pico-8 play session: mixed d-pad (fixed 12-tick cycle)

[t = 1 s] mixed d-pad (1.2s cycle ×~1): → ← ↑ ↓ + 🅾/❎ taps, ~1s
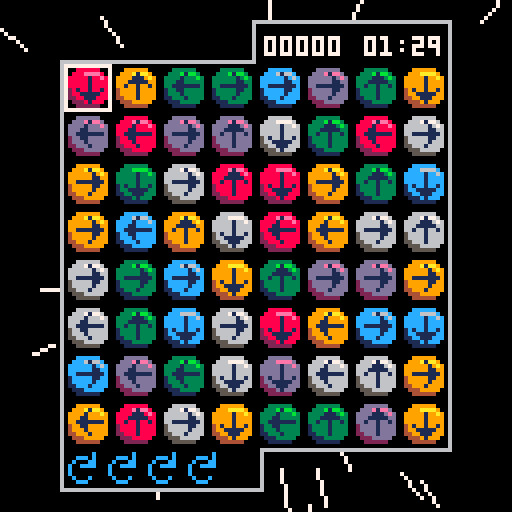
[t = 2 s] mixed d-pad (1.2s cycle ×~1): → ← ↑ ↓ + 🅾/❎ taps, ~2s
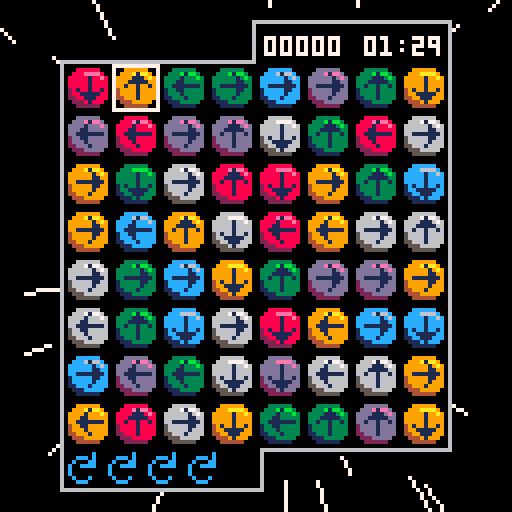
[t = 6 s] mixed d-pad (1.2s cycle ×~5): → ← ↑ ↓ + 🅾/❎ taps, ~6s
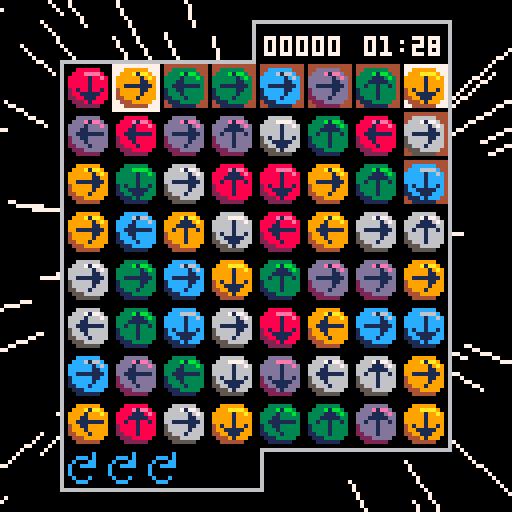
[t = 8 s] mixed d-pad (1.2s cycle ×~6): → ← ↑ ↓ + 🅾/❎ taps, ~8s
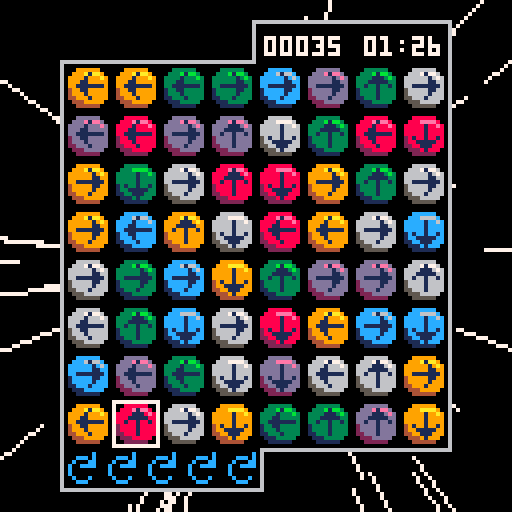

pico-8 cartridge
version 30
__lua__
-- sixlets ii
-- @aquova

-- constants
scrn=128
tile_size=12
board_margin=16
board_size=(scrn-2*board_margin)/tile_size
board_tab=10
num_colors=6
logo_y=16
num_particles=50
max_rot=5
max_time=90
pts_digits=4
match_pts=3

dirs={
	up=1,
	right=2,
	down=3,
	left=4,
}

function _init()
	cartdata("aquova_sixlets2_v2")

	frames=0
	star_spd=0
	stars={}
	init_stars()

	_upd=update_intro
	_drw=draw_intro
	music(4)
end

function _update()
	frames+=1
	_upd()
end

function _draw()
	_drw()
end
-->8
-- title screen

function update_intro()
	if btnp(❎) or frames-scrn>=logo_y then
		_upd=update_title
		_drw=draw_title
		music(0)
	end
end

function draw_intro()
	cls()
	draw_bg()
	local y=min(frames-scrn,16)
	draw_logo(y)
end

function update_title()
	if btnp(❎) then
		reset_game()
		music(-1,500)
		sfx(1)
		_upd=update_game
		_drw=draw_game
	end
end

function draw_title()
	cls()
	draw_bg()
	draw_logo(logo_y)
	print("press ❎ to start",32,100,flash())
	printb("aquova",100,120,0,1)
end

function reset_game()
	shake=0
	floating={}

	grid=populate_grid()
	g_cursor={x=0,y=0}
	rots=max_rot

	np=0
	pts=0
	streak=0
	hs=load_hs()
	start_t=time()
end

function init_stars()
	for i=1,128 do
		add(stars,{x=rnd(40)-20,y=rnd(40)-20,z=-rnd(30)})
	end
end

-- star effect from https://www.lexaloffle.com/bbs/?pid=62162#p
function draw_bg()
	for s in all(stars) do
		local x1,y1=project(s.x,s.y,s.z)
		local x2,y2=project(s.x,s.y,mid(-100,s.z+star_spd,-0.1))
		line(x1,y1,x2,y2,7)

		s.z+=star_spd/10

		if s.z>-0.1 then
			s.x=rnd(40)-20
			s.y=rnd(40)-20
			s.z=-30
		end
	end

	if star_spd<5 then
		star_spd+=0.05
	end
end

function project(x,y,z)
	return flr((-x/z)*64+64),flr((-y/z)*64+64)
end

function draw_logo(_y)
	sspr(0,16,94,51,16,_y)
	sspr(94,16,22,25,52,_y+52)
end
-->8
-- main game logic

function update_game()
	if is_timeover() then
		add_score(hs,pts)
		_upd=update_gameover
		_drw=draw_gameover
	end

	update_floating()

	if btnp(⬅️) then
		g_cursor.x=(g_cursor.x-1)%board_size
		sfx(0)
	elseif btnp(➡️) then
		g_cursor.x=(g_cursor.x+1)%board_size
		sfx(0)
	end

	if btnp(⬆️) then
		g_cursor.y=(g_cursor.y-1)%board_size
		sfx(0)
	elseif btnp(⬇️) then
		g_cursor.y=(g_cursor.y+1)%board_size
		sfx(0)
	end

	if btnp(🅾️) then
		rotate_tile()
	end

	if btnp(❎) then
		on_click()
	end
	
	local dt=max_time-(time()-start_t)
	if dt<10 then
		if time()%1<0.05 then
			sfx(5)
		end
	end
end

function is_timeover()
	return time()-start_t>max_time
end

function populate_grid()
	local g={}

	for x=0,board_size-1 do
		local row={}
		for y=0,board_size-1 do
			local t=rnd_tile()
			add(row,t)
		end
		add(g,row)
	end

	return g
end

function rnd_tile()
	local t={}

	t.color=ceil(rnd(num_colors))
	t.dir=ceil(rnd(4))
	t.start_dir=t.dir
	t.highlight=false
	t.checked=false

	function t:get_color()
		return self.color
	end

	function t:reset_rotated()
		self.dir=self.start_dir
	end

	function t:set_highlight(_h)
		self.highlight=_h
	end

	function t:set_checked(_c)
		self.checked=_c
	end

	function t:is_highlighted()
		return self.highlight
	end

	function t:is_checked()
		return self.checked
	end

	function t:is_rotated()
		return self.dir~=self.start_dir
	end

	function t:get_dir()
		return self.dir
	end

	function t:rotate()
		t.dir=(t.dir%4)+1
	end

	function t:draw(_x,_y)
		if self:is_highlighted() then
			rectfill(
				_x,_y,
				_x+10,_y+10,
				7
			)
		end

		if self:is_checked() then
			rectfill(
				_x,_y,
				_x+10,_y+10,
				4
			)
		end

		local sprt_color=self.color-1
		sspr(
			sprt_color*tile_size+8,0,
			tile_size,tile_size,
			_x,_y
		)

		local arrow_spr=11
		local flip_x=false
		local flip_y=false
		local ax=_x+2
		local ay=_y+2
		if self.dir==dirs.down then
			flip_y=true
		elseif self.dir==dirs.left then
			arrow_spr=10
			flip_x=true
			ax-=1
		elseif self.dir==dirs.right then
			arrow_spr=10
		end

		spr(arrow_spr,
			ax,ay,
			1,1,
			flip_x,flip_y
		)
	end

	return t
end

function rotate_tile()
	local t=grid[g_cursor.x+1][g_cursor.y+1]
	if t:is_rotated() then
		t:rotate()
		if not t:is_rotated() then
			rots+=1
		end
	elseif rots~=0 then
		t:rotate()
		rots-=1
	end
end

function reset_tiles()
	for x=1,board_size do
		for y=1,board_size do
			local t=grid[x][y]
			t:set_highlight(false)
			t:set_checked(false)
			t:reset_rotated()
		end
	end
end
-->8
-- drawing

function draw_base()
	cls()
	draw_bg()
	draw_board()
	draw_tiles()
	draw_pts()
	draw_time()
	draw_rots()
	draw_highlight()
	shake_screen()
end

function draw_game()
	draw_base()
	draw_floating()
end

function draw_click()
	draw_base()
end

function draw_board()
	local x1,y1=board_margin,board_margin
	local x2=scrn-board_margin-1
	local y2=scrn-board_margin-1

	rectfill(scrn/2-1,y1-board_tab-1,x2+1,y2+1,6)
	rectfill(x1-1,y1-1,scrn/2+1,y2+board_tab+1,6)
	rectfill(scrn/2,y1-board_tab,x2,y2,0)
	rectfill(x1,y1,scrn/2,y2+board_tab,0)
end

function draw_tiles()
	for x=1,board_size do
		for y=1,board_size do
			local sprt=grid[x][y]
			local gx=board_margin+tile_size*(x-1)+1
			local gy=board_margin+tile_size*(y-1)
			sprt:draw(gx,gy)
		end
	end
end

function draw_pts()
	local x=66
	local y=board_margin-7

	local pts_t=""..pts
	local pts_len=#pts_t
	for i=0,pts_digits-pts_len do
		pts_t="0"..pts_t
	end
	print(pts_t,x,y,7)
end

function draw_time()
	local x=91
	local y=board_margin-7
	local dt=max_time-(time()-start_t)
	local t=format_t(max(0,dt))
	local c=7
	if dt<10 then
		c=8
	end
	print(t,x,y,c)
end

function draw_highlight()
	local cx,cy=get_cel(g_cursor.x,g_cursor.y)
	rect(cx,cy,cx+tile_size-1,cy+tile_size-1,7)
end

function draw_floating()
	for f in all(floating) do
		f:draw()
	end
end

function draw_rots()
	local x=board_margin+1
	local y=scrn-board_margin+1
	for i=1,rots do
		spr(12,x+(i-1)*10,y)
	end
end
-->8
-- on click event

function on_click()
	-- todo: fix these being global
	gx=g_cursor.x+1
 gy=g_cursor.y+1
 local t=grid[gx][gy]
	d=t:get_dir()
	t:set_highlight(true)
 c=t:get_color()
 streak=1

 local cx,cy=get_cel(g_cursor.x,g_cursor.y)
 np+=match_pts
 add(floating,make_label(match_pts,cx,cy))

 _upd=update_click
 _drw=draw_click
end

function update_click()
	if frames%2==0 then
		return
	end

	sfx(3)
	if d==dirs.up then
		gy-=1
	elseif d==dirs.down then
		gy+=1
	elseif d==dirs.left then
		gx-=1
	elseif d==dirs.right then
		gx+=1
	end

	-- if we hit a wall, break
	if gx~=mid(1,gx,board_size) then
		fall_tiles()
		return
	end
	if gy~=mid(1,gy,board_size) then
	 fall_tiles()
	 return
	end

	local nt=grid[gx][gy]
	-- if we find our own color, use it
	if c==nt:get_color() then
		-- if we hit a previous tile, break
		if nt:is_highlighted() then
			fall_tiles()
			return
		end

		nt:set_highlight(true)
		d=nt:get_dir()
		streak+=1
		np+=streak*match_pts
		
		local cx,cy=get_cel(gx-1,gy-1)
		add(floating,make_label(streak*match_pts,cx,cy))
	else
		nt:set_checked(true)
		np+=1

		local cx,cy=get_cel(gx-1,gy-1)
		add(floating,make_label(1,cx,cy))
	end
end

function fall_tiles()
	_upd=update_fall
	shake+=1
end

function update_fall()
	if streak==1 then
		floating={}
		sfx(4)
	else
		sfx(2)
		pts+=np
		update_floating()

		for x=1,board_size do
			local empty={}
			for y=board_size,1,-1 do
				local t=grid[x][y]

				if t:is_highlighted() then
					-- remove tile
					add(empty,y)
					explosion(
						board_margin+tile_size*(x-1)+tile_size/2,
						board_margin+tile_size*(y-1)+tile_size/2
					)
				elseif #empty~=0 then
					-- move tile down
					local y2=empty[1]
					grid[x][y],grid[x][y2]=grid[x][y2],grid[x][y]
					del(empty,y2)
					add(empty,y)
				end
			end
			-- repopulate empty tiles at top
			for i in all(empty) do
				grid[x][i]=rnd_tile()
			end
		end
	end

	rots=max_rot
	np=0
	streak=0
	reset_tiles()
	_upd=update_game
	_drw=draw_game
end

-->8
-- floating effects

function update_floating()
	for f in all(floating) do
		f:update()
		if f:should_die() then
			del(floating,f)
		end
	end
end

function explosion(_x,_y)
	for _=1,num_particles do
		local p=make_particle(_x,_y)
		add(floating,p)
	end
end

function make_particle(_x,_y)
	local p={
		x=_x,y=_y,age=0,a=rnd(),
		col=rnd({8,9,3,12,13,6}),
		spd=1+rnd(2),
		max_age=15+rnd(5)
	}

	p.dx=sin(p.a)*p.spd
	p.dy=cos(p.a)*p.spd

	function p:update()
		self.x+=self.dx
		self.y+=self.dy
		self.age+=1
		-- gravity
		self.dy+=0.15
	end

	function p:should_die()
		return self.age>self.max_age
	end

	function p:draw()
		line(
			self.x,self.y,
			self.x+self.dx,self.y+self.dy,
			self.col
		)
	end

	return p
end

function make_label(_pt,_x,_y)
	local l={
		text="+".._pt,age=0,max_age=20
	}

	l.x=_x+4-#l.text/2
	l.y=_y-5

	function l:update()
		self.y-=1
		self.age+=1
	end

	function l:should_die()
		return self.age>self.max_age
	end

	function l:draw()
		printb(self.text,self.x,self.y,7,0)
	end

	return l
end

-->8
-- utils

function get_cel(gx,gy)
	local cx=board_margin+gx*tile_size
	local cy=board_margin+gy*tile_size
	return cx,cy
end

function printb(_t,_x,_y,_ci,_co)
	for dx=-1,1 do
		for dy=-1,1 do
			print(_t,_x+dx,_y+dy,_co)
		end
	end

	print(_t,_x,_y,_ci)
end

function flash()
	local f_tbl={2,8,14,8}
	local idx=(frames\4)%#f_tbl
	return f_tbl[idx+1]
end

function shake_screen()
	local sx=(1-rnd(2))*shake
	local sy=(1-rnd(2))*shake

	camera(sx,sy)

	shake*=0.75
	if shake<0.1 then
		shake=0
	end
end

function format_t(_t)
	local m=_t\60
	local s=flr(_t%60)
	if s<10 then
		s="0"..s
	end

	return "0"..m..":"..s
end
-->8
-- post-game

default_hs={
	1000,750,500,300,200,
	150,100,50,25,10
}

function update_gameover()
	if btnp(❎) then
		_upd=update_hs
		_drw=draw_hs
		sfx(1)
	end

	update_floating()
end

function draw_gameover()
	draw_game()
	printb("time over",48,60,8,0)
end

function update_hs()
	if btnp(❎) then
		_upd=update_title
		_drw=draw_title
		music(0)
	end
end

function draw_hs()
	cls()
	draw_bg()
	printb("high scores",42,5,6,0)

	local x=48
	local y=10
	local dy=10
	for i=1,#default_hs do
		local n=i..". "
		if i<10 then
			n=n.." "
		end
		printb(n..hs[i],x,y+dy*i,6,0)
	end
end

function load_hs()
	if dget(0)==0 then
		reset_hs()
		return default_hs
	else
		scores={}

		for i=1,#default_hs do
			add(scores,dget(i))
		end

		return scores
	end
end

function reset_hs()
	save_hs(default_hs)
	dset(0,1)
end

function save_hs(_tbl)
	for i=1,#_tbl do
		dset(i,_tbl[i])
	end
end

function add_score(_tbl,_score)
	local hs_found=false
	local tmp=nil
	for i=1,#_tbl do
		local s=_tbl[i]
		if _score>s and not hs_found then
			hs_found=true
			tmp=s
			_tbl[i]=_score
		elseif hs_found then
			_tbl[i]=tmp
			tmp=s
		end
	end

	if hs_found then
		save_hs(_tbl)
	end
end
__gfx__
000000000000000000000000000000000000000000000000000000000000000000000000000000000001000000010000000000c0000000000000000000000000
0000000000888888000000333333000000999999000000cccccc000000dddddd0000006666660000000010000011100000ccc0c0000000000000000000000000
000000000888eeee80000333bbbb30000999aaaa90000ccc6666c0000dddeeeed00006667777600000001100011111000c000cc0000000000000000000000000
0000000088888888e80033333333b30099999999a900cccccccc6c00dddddddded006666666676001111111010010010c00cccc0000000000000000000000000
00000000888888888800333333333300999999999900cccccccccc00dddddddddd006666666666000000110000010000c0000000000000000000000000000000
00000000888888888800333333333300999999999900cccccccccc00dddddddddd006666666666000000100000010000c0000000000000000000000000000000
000000002888888888001333333333004999999999001ccccccccc002ddddddddd0056666666660000010000000100000c000c00000000000000000000000000
000000002888888888001333333333004999999999001ccccccccc002ddddddddd00566666666600000000000000000000ccc000000000000000000000000000
0000000022888888880011333333330044999999990011cccccccc0022dddddddd00556666666600000000000000000000000000000000000000000000000000
000000000222888880000111333330000444999990000111ccccc0000222ddddd000055566666000000000000000000000000000000000000000000000000000
00000000002222220000001111110000004444440000001111110000002222220000005555550000000000000000000000000000000000000000000000000000
00000000000000000000000000000000000000000000000000000000000000000000000000000000000000000000000000000000000000000000000000000000
00000000000000000000000000000000000000000000000000000000000000000000000000000000000000000000000000000000000000000000000000000000
00000000000000000000000000000000000000000000000000000000000000000000000000000000000000000000000000000000000000000000000000000000
00000000000000000000000000000000000000000000000000000000000000000000000000000000000000000000000000000000000000000000000000000000
00000000000000000000000000000000000000000000000000000000000000000000000000000000000000000000000000000000000000000000000000000000
00000000000000000000011111111111111110000000011110000000011110000000011110000000000000000000000001111000000001111000000000000000
0000000000000000000001881cc19918819910000000018810000000016610000000019910000000000000000000000001dd1000000001881000000000000000
0000000000000000000001881cc19918819910000000018810000000016610000000019910000000000000000000000001dd1000000001881000000000000000
00000000000000000011111111111111111111110011111111110011111111110011111111110000000000000000001111111111001111111111000000000000
0000000000000000001991dd1331dd1cc1881dd1001331661dd1001991881cc1001661cc1cc10000000000000000001331881331001cc1661991000000000000
0000000000000000001991dd1331dd1cc1881dd1001331661dd1001991881cc1001661cc1cc10000000000000000001331881331001cc1661991000000000000
00000000000000000011111111111111111111110011111111110011111111111111111111110000000000000000001111111111001111111111000000000000
0000000000000000001661881661000001991cc1001881331cc1000001991dd1cc19918810000000000000000000001881661cc1001881cc1331000000000000
0000000000000000001661881661000001991cc1001881331cc1000001991dd1cc19918810000000000000000000001881661cc1001881cc1331000000000000
00000000000000000011111111111110011111110011111111110000011111111111111110000000000000000000001111111111001111111111000000000000
0000000000000000000001661991331000000000001cc1991881000000001331881dd10000000000000000000000001cc1dd1991001661991881000000000000
0000000000000000000001661991331000000000001cc1991881000000001331881dd10000000000000000000000001cc1dd1991001661991881000000000000
00000000000000000000011111111111110000000011111111110000000011111111110000000000000000000000001111111111001111111111000000000000
0000000000000000000000000001661cc1000000001881cc1991000000001991cc19910000000000000000000000001331cc1dd1001991cc1331000000000000
0000000000000000000000000001661cc1000000001881cc1991000000001991cc19910000000000000000000000001331cc1dd1001991cc1331000000000000
00000000000000000011111110011111111111110011111111110000011111111111111110000000000000000000001111111111001111111111000000000000
0000000000000000001331cc1000001331991dd1001661cc1dd1000001cc1331001881cc10000000000000000000001661dd1661001661331dd1000000000000
0000000000000000001331cc1000001331991dd1001661cc1dd1000001cc1331001881cc10000000000000000000001661dd1661001661331dd1000000000000
00000000000000000011111111111111111111110011111111110011111111110011111111110000000000000000001111111111001111111111000000000000
0000000000000000001991cc1881991cc1881dd1001dd1331dd1001661331dd10016619913310000000000000000001991331991001331cc1991000000000000
0000000000000000001991cc1881991cc1881dd1001dd1331dd1001661331dd10016619913310000000000000000001991331991001331cc1991000000000000
00000000000000000011111111111111111111110011111111110011111111110011111111110000000000000000001111111111001111111111000000000000
0000000000000000000001661dd1331881991000000001661000000001dd10000000013310000000000000000000000001661000000001881000000000000000
0000000000000000000001661dd1331881991000000001661000000001dd10000000013310000000000000000000000001661000000001881000000000000000
00000000000000000000011111111111111110000000011110000000011110000000011110000000000000000000000001111000000001111000000000000000
00000000000000000000000000000000000000000000000000000000000000000000000000000000000000000000000000000000000000000000000000000000
00011110000000000000000000011111111111111110000000000011110000000000000000011111111111111110000000000000000000000000000000000000
0001881000000000000000000001331cc1661881661000000000001331000000000000000001881cc19918819910000000000000000000000000000000000000
0001881000000000000000000001331cc1661881661000000000001331000000000000000001881cc19918819910000000000000000000000000000000000000
11111110000000000000000011111111111111111111110000011111110000000000000011111111111111111111110000000000000000000000000000000000
1cc1cc1000000000000000001cc1881881001cc1991881000001991991000000000000001991dd1331dd1cc1881dd10000000000000000000000000000000000
1cc1cc1000000000000000001cc1881881001cc1991881000001991991000000000000001991dd1331dd1cc1881dd10000000000000000000000000000000000
11111110000000000000000011111111110011111111110011111111111111111110000011111111111111111111110000000000000000000000000000000000
1881661000000000000000001661cc1000000001331dd1001331cc1881661dd1331000001661881661000001991cc10000000000000000000000000000000000
1881661000000000000000001661cc1000000001331dd1001331cc1881661dd1331000001661881661000001991cc10000000000000000000000000000000000
11111110000000000000000011111111110011111111110011111111111111111110000011111111111110011111110000000000000000000000000000000000
1dd1991000000000000000001661dd1dd1001991cc1cc1000001331dd19910000000000000016619913310000000000000000000000000000000000000000000
1dd1991000000000000000001661dd1dd1001991cc1cc1000001331dd19910000000000000016619913310000000000000000000000000000000000000000000
11111110000000000000000011111111111111111111110000011111111110000000000000011111111111110000000000000000000000000000000000000000
1331991000000000000000001331cc1881661331dd1000000001dd1331000000000000000000000001661cc10000000000000000000000000000000000000000
1331991000000000000000001331cc1881661331dd1000000001dd1331000000000000000000000001661cc10000000000000000000000000000000000000000
11111111110000000000000011111111111111111110000000011111110000000011110011111110011111111111110000000000000000000000000000000000
1dd1881331000000000000001991991000000000000000000001661881000000001661001331cc1000001331991dd10000000000000000000000000000000000
1dd1881331000000000000001991991000000000000000000001661881000000001661001331cc1000001331991dd10000000000000000000000000000000000
11111111110011111111110011111111110011111111110000011111111110011111110011111111111111111111110000000000000000000000000000000000
1991661dd1001331881cc1001991331331001991cc1991000001331881661001331cc1001991cc1881991cc1881dd10000000000000000000000000000000000
1991661dd1001331881cc1001991331331001991cc1991000001331881661001331cc1001991cc1881991cc1881dd10000000000000000000000000000000000
11111111111111111111110011111111111111111111110000011111111111111111110011111111111111111111110000000000000000000000000000000000
0001331881661991881000000001dd1881881331331000000000001cc1991991cc1000000001661dd13318819910000000000000000000000000000000000000
0001331881661991881000000001dd1881881331331000000000001cc1991991cc1000000001661dd13318819910000000000000000000000000000000000000
00011111111111111110000000011111111111111110000000000011111111111110000000011111111111111110000000000000000000000000000000000000
